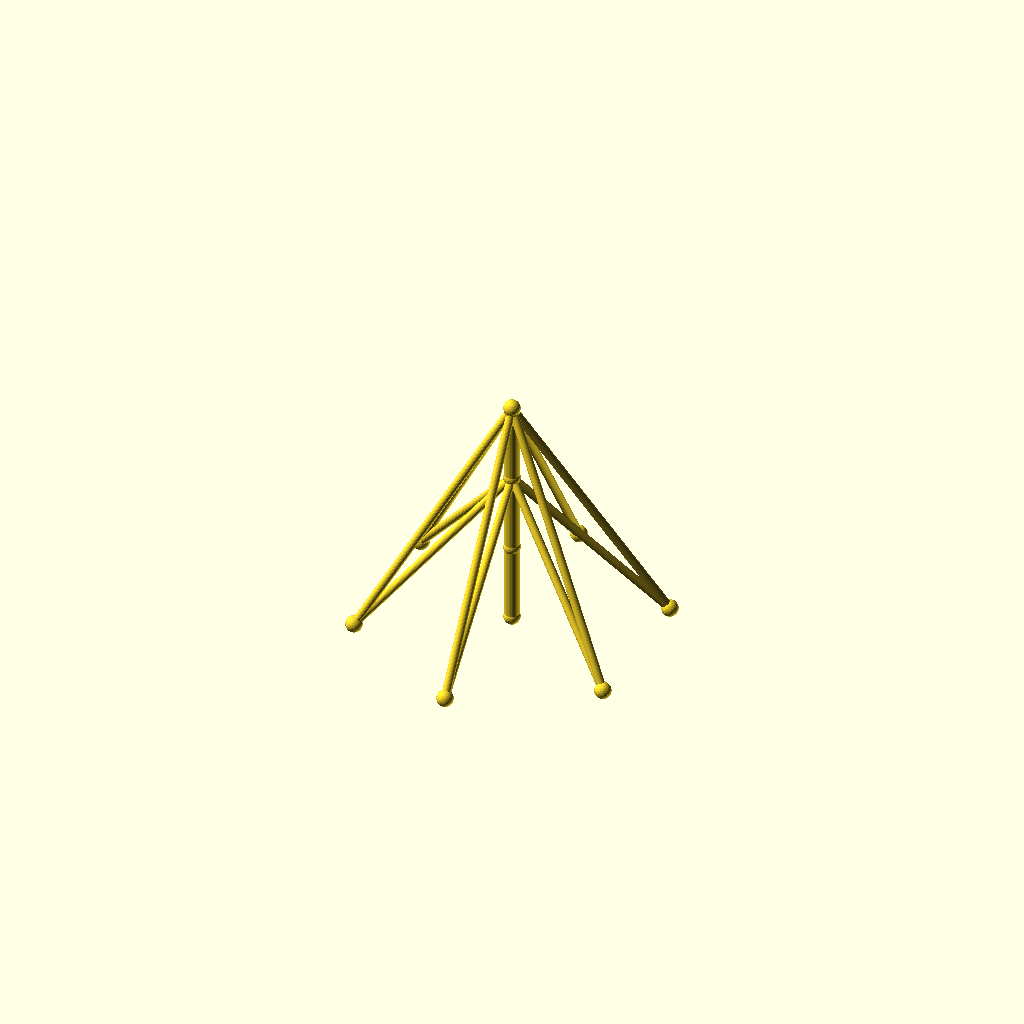
Cell 1: rendered with the file's own defaults.
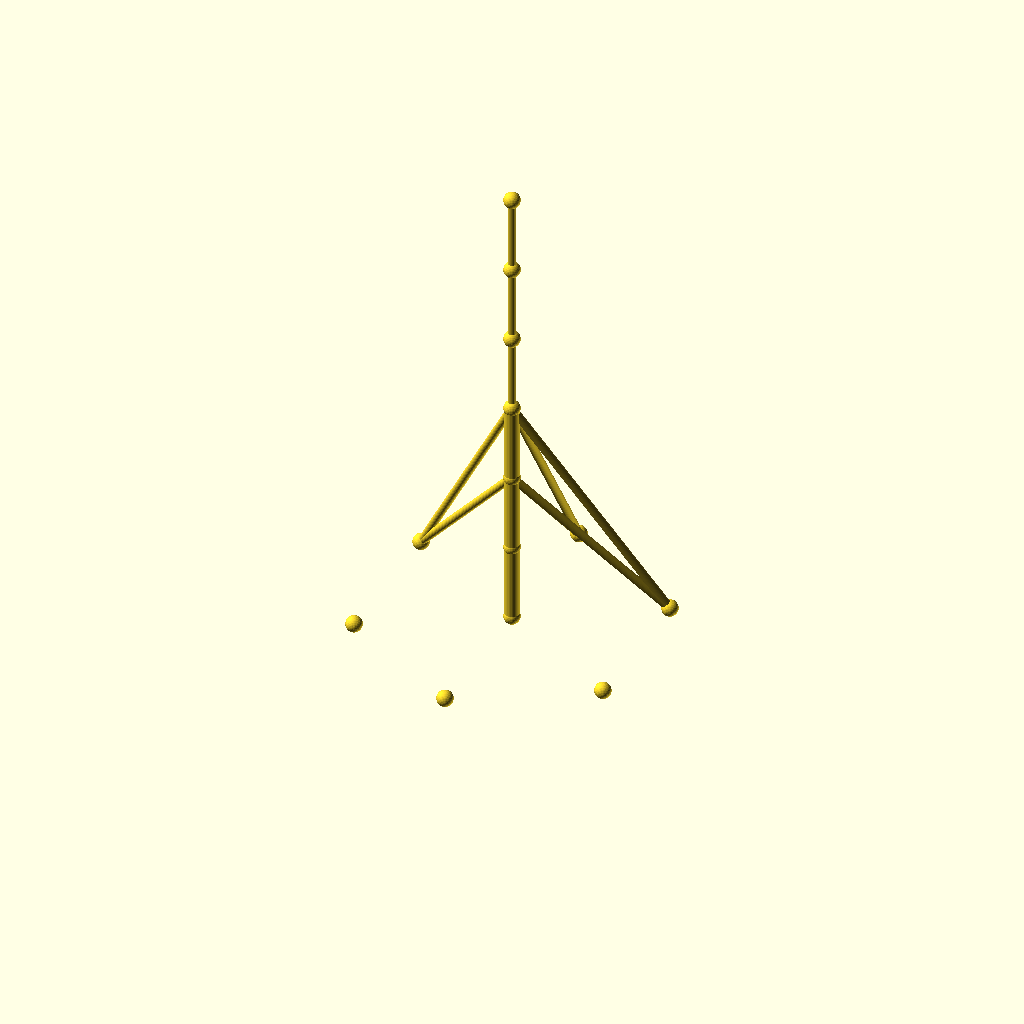
Cell 2: the same model with sections = 6.
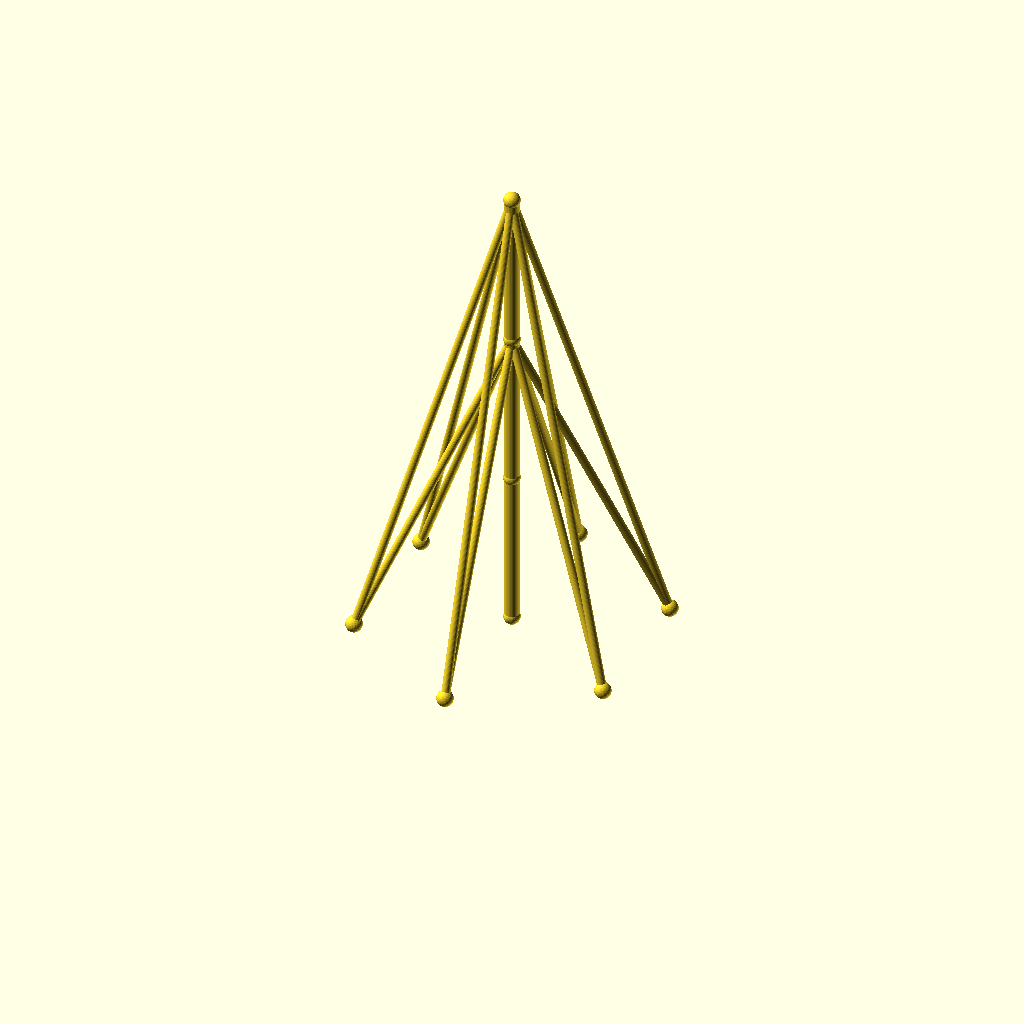
Cell 3: the same model with seg_h = 96.
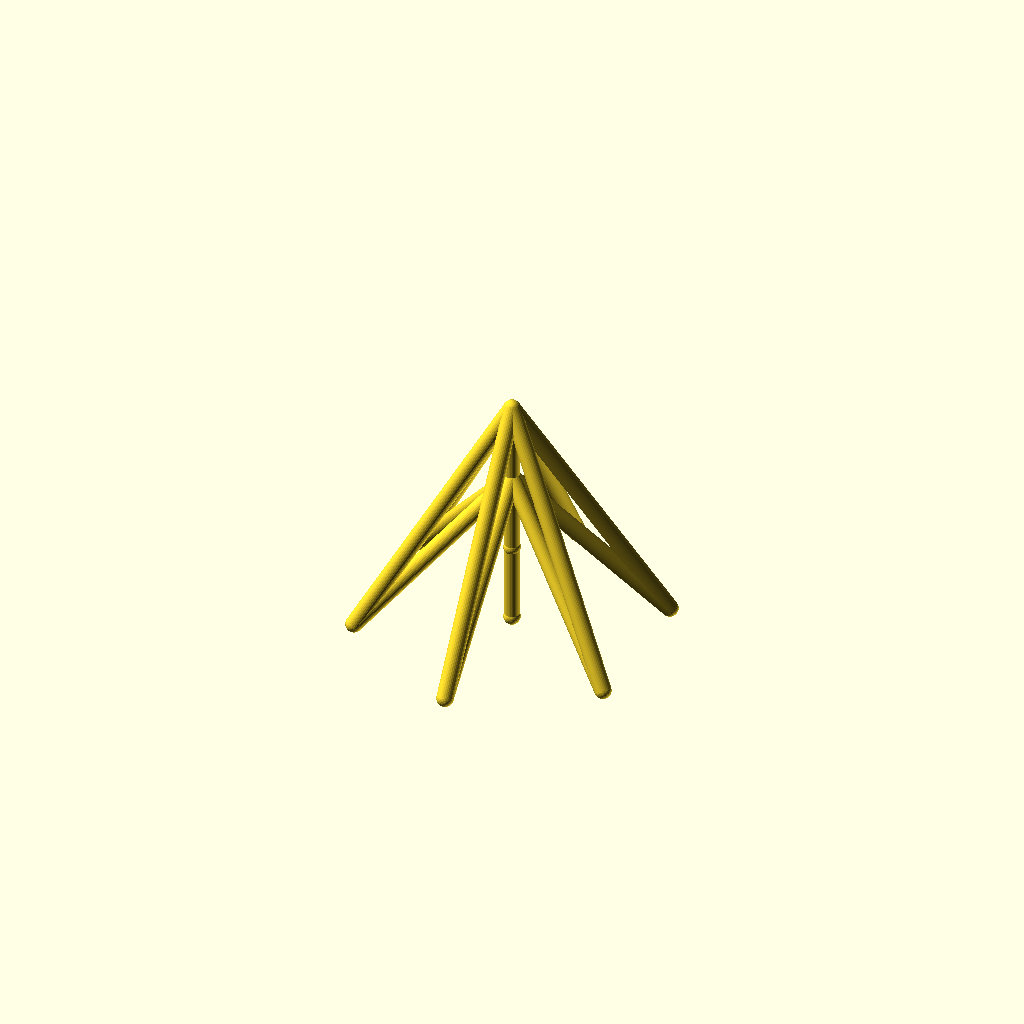
Cell 4 — guy_r set to 5, the other parameters unchanged.
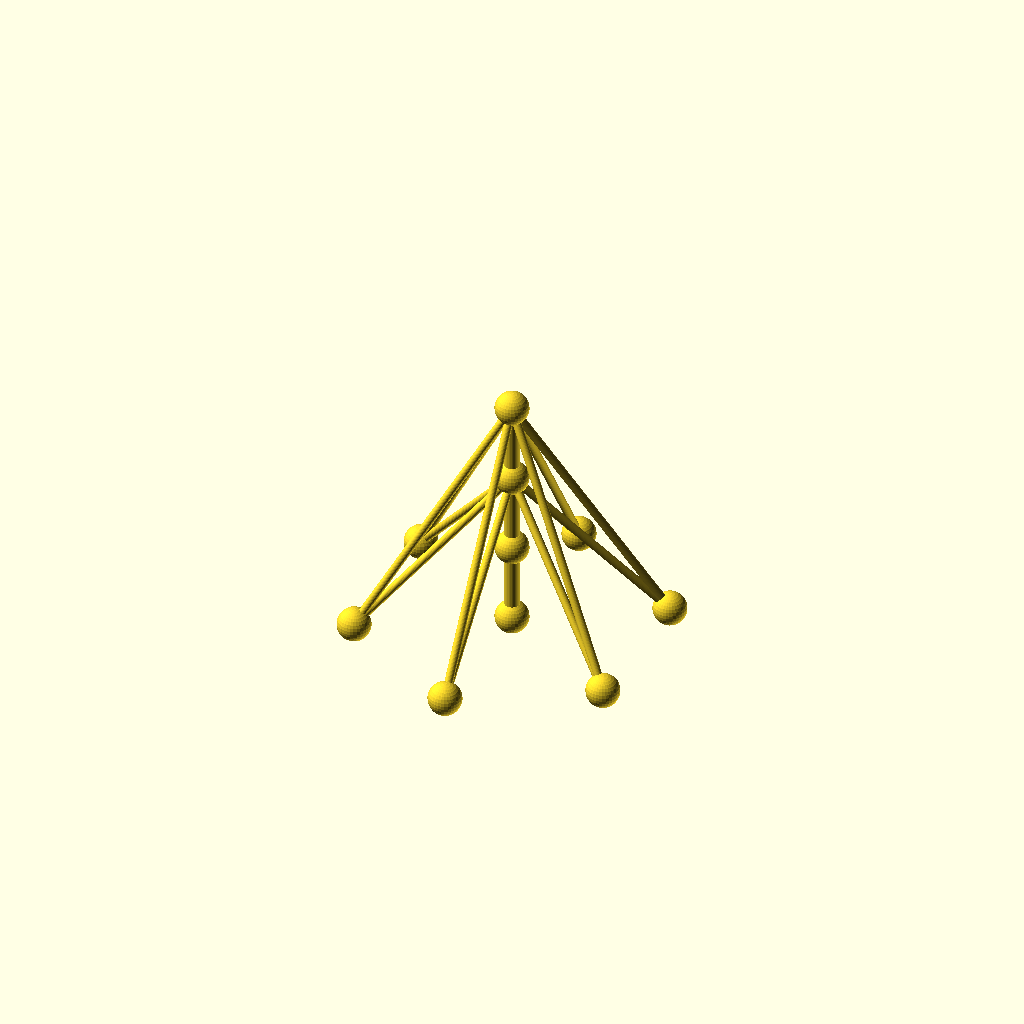
Cell 5: the same model with joint_r = 10.
All cells are drawn from one camera (rotation 55°, 0°, 25°, orthographic, colour scheme Cornfield), so only the parameter changes between them.
Source of the model, optional_data/data/wire2/guymasts/scene_0160.scad:
$fn = 32;

// ----------------------------------------------------------------------
// Guyed mast: 3 sections of 48 mm, 6 anchors on R90
// ----------------------------------------------------------------------

// --- parameters (mm) ---
sections = 3;             // number of mast sections
seg_h = 48;               // section height
mast_r = 4.5;             // mast member radius
guy_r = 2.5;              // guy wire radius
joint_r = 5;              // joint ball radius
anchors_n = 6;            // number of ground anchors
anchor_r = 90;            // anchor ring radius
anchor_step = 60;         // angle between anchors, degrees
anchor_a0 = 30;           // angle of the first anchor, degrees
tiers = 2;                // number of guy tiers
guy_h_3 = 144;            // guy tier height (section 3)
guy_h_2 = 96;             // guy tier height (section 2)

bbox_x = anchor_r * (cos(anchor_a0 + 0 * anchor_step) - cos(anchor_a0 + 2 * anchor_step)) + 2 * joint_r;  // overall X, joints included
bbox_y = anchor_r * (sin(anchor_a0 + 1 * anchor_step) - sin(anchor_a0 + 4 * anchor_step)) + 2 * joint_r;  // overall Y, joints included
bbox_z = sections * seg_h + 2 * joint_r;  // overall Z, joints included
mast_d = 2 * mast_r;  // mast trunk diameter
guy_d = 2 * guy_r;  // guy wire diameter
joint_d = 2 * joint_r;  // joint ball diameter
nodes = concat([for (i = [0 : sections]) [0, 0, i * seg_h]], [for (k = [0 : anchors_n - 1]) [anchor_r * cos(anchor_a0 + k * anchor_step), anchor_r * sin(anchor_a0 + k * anchor_step), 0]]);

module member(a, b, r) {
  /* round stock from joint a to joint b, ends buried in the joint balls */
  d = b - a;
  length = norm(d);
  translate(a) rotate([0, acos(d[2] / length), atan2(d[1], d[0])])
    cylinder(h = length, r = r);
}

module joint(p, r) {
  /* ball at the joint centre, fatter than every member meeting there */
  translate(p) sphere(r = r);
}

/* members - each call is one graph edge */
member(nodes[0], nodes[1], mast_r);
member(nodes[1], nodes[2], mast_r);
member(nodes[2], nodes[3], mast_r);
member(nodes[3], nodes[4], guy_r);
member(nodes[3], nodes[5], guy_r);
member(nodes[3], nodes[6], guy_r);
member(nodes[3], nodes[7], guy_r);
member(nodes[3], nodes[8], guy_r);
member(nodes[3], nodes[9], guy_r);
member(nodes[2], nodes[4], guy_r);
member(nodes[2], nodes[5], guy_r);
member(nodes[2], nodes[6], guy_r);
member(nodes[2], nodes[7], guy_r);
member(nodes[2], nodes[8], guy_r);
member(nodes[2], nodes[9], guy_r);

/* joint balls */
for (p = nodes) joint(p, joint_r);
Parameter table extracted from the source (name, type, default, range or options):
sections: number, default 3
seg_h: number, default 48
mast_r: number, default 4.5
guy_r: number, default 2.5
joint_r: number, default 5
anchors_n: number, default 6
anchor_r: number, default 90
anchor_step: number, default 60
anchor_a0: number, default 30
tiers: number, default 2
guy_h_3: number, default 144
guy_h_2: number, default 96
